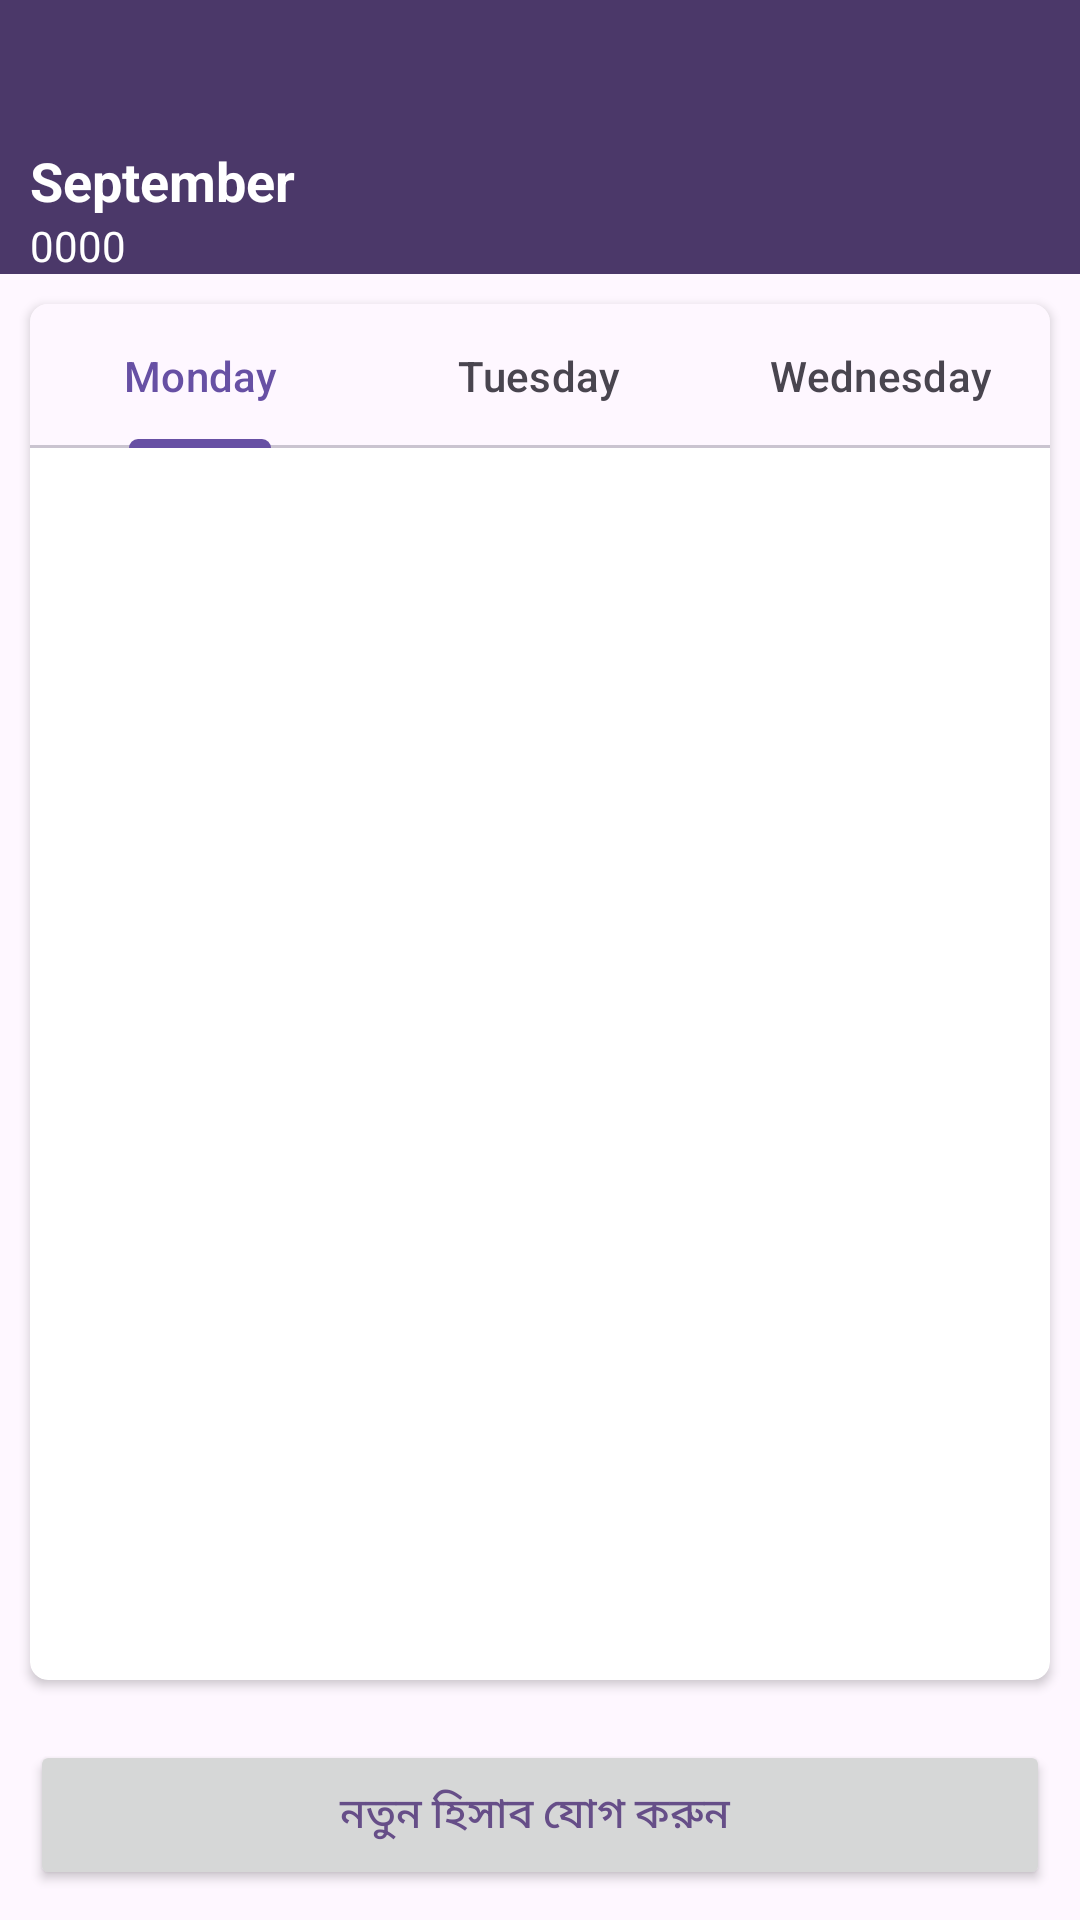

Layout XML and referenced resources for this Android screen:
<!-- AndroidManifest.xml: application theme Theme.MyApplication -->
<!-- res/layout/activity_dena_pawna.xml -->
<?xml version="1.0" encoding="utf-8"?>
<LinearLayout xmlns:android="http://schemas.android.com/apk/res/android"
    xmlns:app="http://schemas.android.com/apk/res-auto"
    xmlns:tools="http://schemas.android.com/tools"
    android:layout_width="match_parent"
    android:layout_height="match_parent"
    android:orientation="vertical"
    tools:context=".denaPawna">


    <LinearLayout
        android:id="@+id/supportedAction"
        android:layout_width="match_parent"
        android:layout_height="wrap_content"
        android:background="@color/colorSecondary"
        android:orientation="vertical"
        android:paddingStart="10dp">

        <ImageButton
            android:id="@+id/datePick_Btn"
            android:layout_width="48dp"
            android:layout_height="48dp"
            android:backgroundTint="#00FFFFFF"
            android:contentDescription="date"
            android:src="@drawable/baseline_calendar" />

        <TextView
            android:id="@+id/date_TextView"
            android:layout_width="wrap_content"
            android:layout_height="wrap_content"
            android:text="September"
            android:textColor="@color/white"
            android:textSize="18sp"
            android:textStyle="bold" />

        <TextView
            android:id="@+id/hisab_textView"
            android:layout_width="wrap_content"
            android:layout_height="wrap_content"
            android:text="0000"
            android:textColor="@color/white" />
    </LinearLayout>

    <androidx.cardview.widget.CardView
        android:layout_width="match_parent"
        android:layout_height="match_parent"
        android:layout_margin="10dp"
        android:layout_weight="1"
        app:cardCornerRadius="6dp">

        <com.google.android.material.tabs.TabLayout
            android:layout_width="match_parent"
            android:id="@+id/tableLayout"
            android:layout_height="wrap_content">

            <com.google.android.material.tabs.TabItem
                android:layout_width="wrap_content"
                android:layout_height="wrap_content"
                android:text="Monday" />

            <com.google.android.material.tabs.TabItem
                android:layout_width="wrap_content"
                android:layout_height="wrap_content"
                android:text="Tuesday" />

            <com.google.android.material.tabs.TabItem
                android:layout_width="wrap_content"
                android:layout_height="wrap_content"
                android:text="Wednesday" />
        </com.google.android.material.tabs.TabLayout>

        <androidx.viewpager2.widget.ViewPager2
            android:id="@+id/viewPager3"
            android:layout_width="match_parent"
            android:layout_height="match_parent"
            android:layout_marginStart="16dp"
            android:layout_marginTop="55dp"
            android:layout_marginEnd="16dp">

        </androidx.viewpager2.widget.ViewPager2>

    </androidx.cardview.widget.CardView>

    <Button
        android:id="@+id/newDue_Btn"
        android:layout_width="match_parent"
        android:layout_height="50dp"
        android:layout_margin="10dp"
        android:text="নতুন হিসাব যোগ করুন " />

</LinearLayout>
<!-- resources referenced by this layout -->
<resources>
  <color name="colorSecondary">#4B3869</color>
  <color name="white">#FFFFFFFF</color>
  <style name="Theme.MyApplication" parent="Theme.Material3.Light.NoActionBar">
          <item name="android:colorPrimary">@color/colorPrimary</item>
          <item name="android:textColor">@color/colorPrimary</item>
          <item name="android:textAllCaps">false</item>
  
      </style>
  <color name="colorPrimary">#664E88</color>
</resources>
